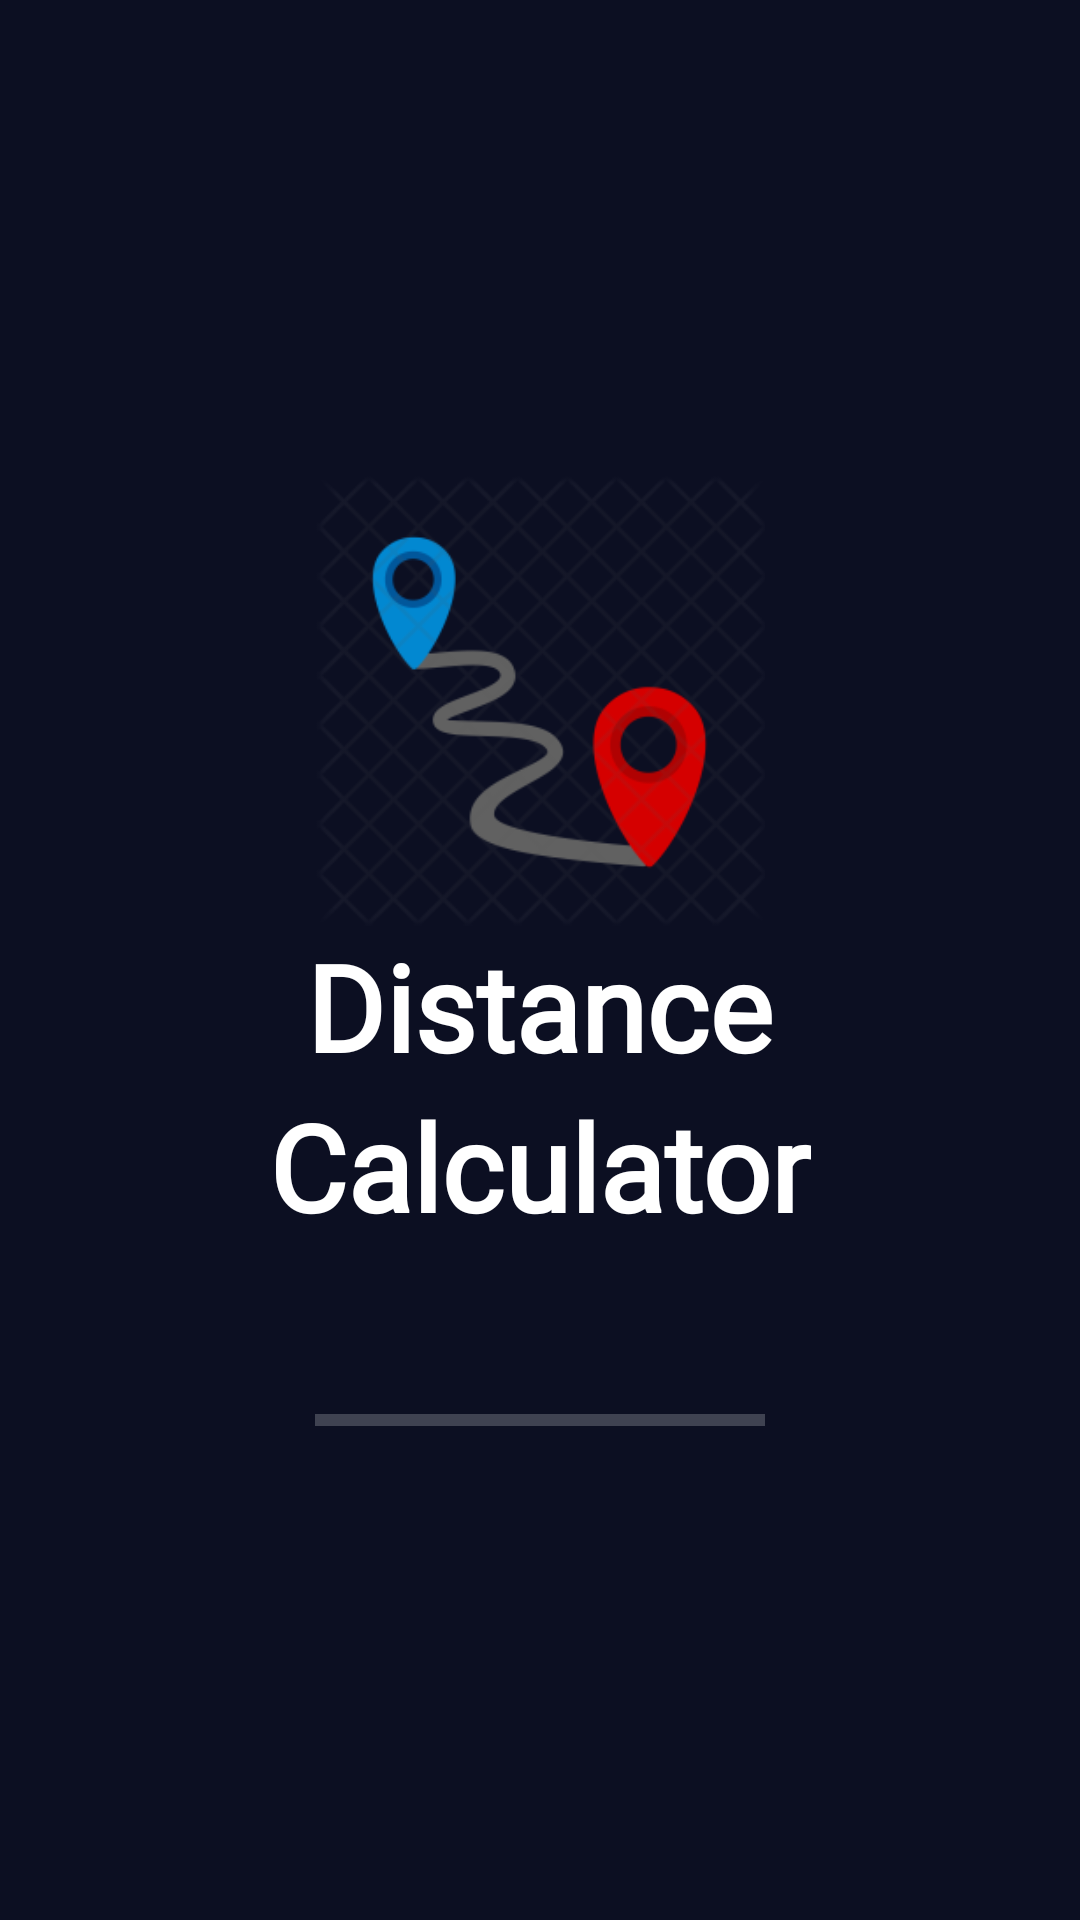

Reconstruct the res/layout file that produces this screen, plus the resources it refers to.
<!-- AndroidManifest.xml: application theme AppTheme -->
<!-- res/layout/activity_splash_screen.xml -->
<?xml version="1.0" encoding="utf-8"?>
<LinearLayout xmlns:android="http://schemas.android.com/apk/res/android"
    xmlns:app="http://schemas.android.com/apk/res-auto"
    xmlns:tools="http://schemas.android.com/tools"
    android:layout_width="match_parent"
    android:gravity="center"
    android:orientation="vertical"
    android:background="@color/colorPrimaryDark"
    android:layout_height="match_parent"
    >

    <ImageView
        android:id="@+id/imageView2"
        android:layout_width="150dp"
        android:layout_height="150dp"
        android:layout_gravity="center"
        android:src="@drawable/dis"/>
    <TextView
        android:layout_width="wrap_content"
        android:layout_height="wrap_content"
        android:text="Distance"
        android:textColor="@color/colorWhite"
        android:textSize="40sp"
        android:fontFamily="@font/lobster"
        android:id="@+id/companyName"
        android:textStyle="bold"
        />
    <TextView
        android:layout_width="wrap_content"
        android:layout_height="wrap_content"
        android:text="Calculator"
        android:textColor="@color/colorWhite"
        android:textSize="40sp"
        android:fontFamily="@font/lobster"
        android:id="@+id/companyName2"
        android:textStyle="bold"
        />








    <ProgressBar
        android:id="@+id/splashProgress"
        style="?android:attr/progressBarStyleHorizontal"
        android:layout_width="150dp"
        android:layout_height="wrap_content"
        android:layout_marginTop="50dp" />

</LinearLayout>
<!-- resources referenced by this layout -->
<resources>
  <color name="colorPrimaryDark">#0c0f22</color>
  <color name="colorWhite">#FFFFFF</color>
  <!-- drawable dis: png bitmap (drawable-v24, 28218 bytes) -->
  <style name="AppTheme" parent="Theme.AppCompat.NoActionBar">
          
          <item name="colorPrimary">@color/colorPrimary</item>
          <item name="colorPrimaryDark">@color/colorPrimaryDark</item>
          <item name="colorAccent">@color/colorAccent</item>
      </style>
  <color name="colorPrimary">#191D33</color>
  <color name="colorAccent">#FF0000</color>
</resources>
